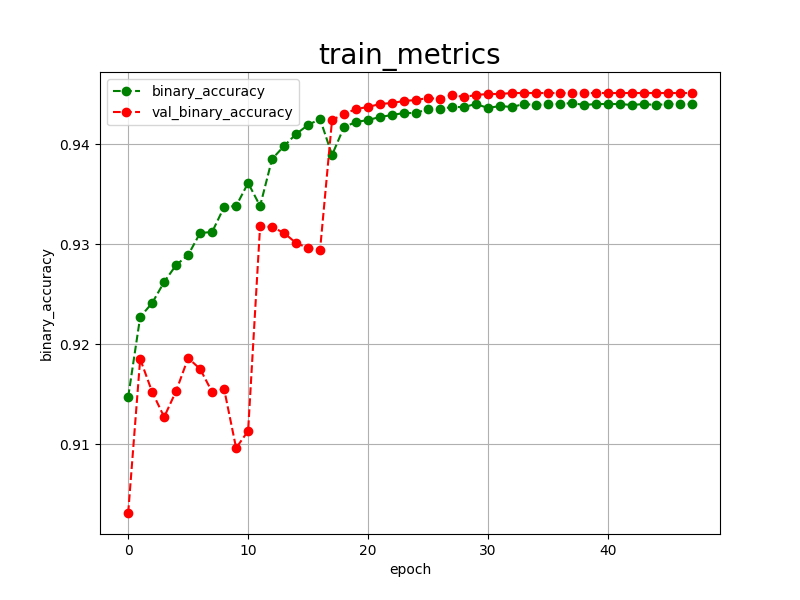

The data file committed next to this chart (first rows):
epoch, binary_accuracy, val_binary_accuracy, 
0, 0.9147, 0.9031
1, 0.9227, 0.9185
2, 0.9241, 0.9152
3, 0.9262, 0.9127
4, 0.9279, 0.9153
5, 0.9289, 0.9186
6, 0.9311, 0.9175
7, 0.9312, 0.9152
8, 0.9337, 0.9155
9, 0.9338, 0.9096
10, 0.9361, 0.9113
11, 0.9338, 0.9318
12, 0.9385, 0.9317
13, 0.9398, 0.9311
14, 0.9410, 0.9301
15, 0.9419, 0.9296
16, 0.9425, 0.9294
17, 0.9389, 0.9424
18, 0.9417, 0.9430
19, 0.9422, 0.9435
20, 0.9424, 0.9437
21, 0.9427, 0.9440
22, 0.9429, 0.9441
23, 0.9431, 0.9443
24, 0.9431, 0.9444
25, 0.9435, 0.9446
26, 0.9435, 0.9445
27, 0.9437, 0.9449
28, 0.9437, 0.9447
29, 0.9440, 0.9449
30, 0.9436, 0.9450
31, 0.9438, 0.9450
32, 0.9437, 0.9451
33, 0.9440, 0.9451
34, 0.9439, 0.9451
35, 0.9440, 0.9451
36, 0.9440, 0.9451
37, 0.9441, 0.9451
38, 0.9439, 0.9451
39, 0.9440, 0.9451
40, 0.9440, 0.9451
41, 0.9440, 0.9451
42, 0.9439, 0.9451
43, 0.9440, 0.9451
44, 0.9439, 0.9451
45, 0.9440, 0.9451
46, 0.9440, 0.9451
47, 0.9440, 0.9451
